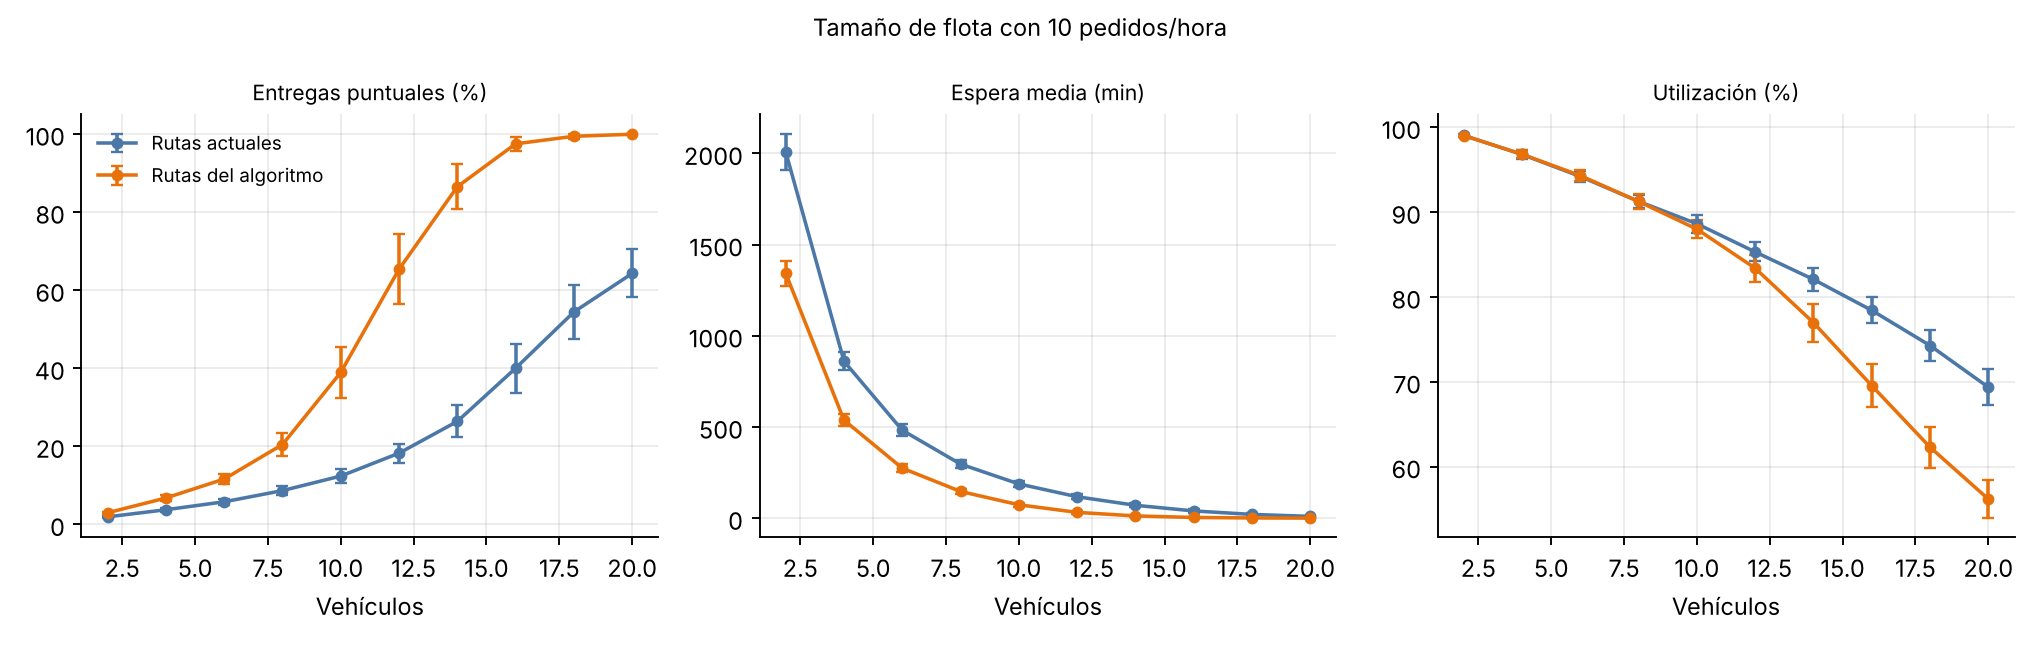

Values plotted in this chart, from the file beside it:
vehiculos, politica, pct_puntuales_media, espera_media_media, respuesta_media_media, utilizacion_pct_media, tiempo_adicional_media, cola_max_media, pct_puntuales_ic95, espera_media_ic95, respuesta_media_ic95, utilizacion_pct_ic95, tiempo_adicional_ic95, cola_max_ic95
2, actual, 1.918, 2008, 2066, 99.04, 4112, 71.43, 0.3311, 100.6, 100.9, 0.2244, 194.9, 3.204
2, algoritmo, 2.97, 1342, 1378, 99.03, 2737, 68.17, 0.2704, 67.88, 68.11, 0.208, 133.6, 3.277
4, actual, 3.747, 860.3, 917.5, 96.8, 1826, 62.13, 0.5047, 49.71, 50.08, 0.4785, 96.54, 3.242
4, algoritmo, 6.758, 537.5, 572.9, 96.82, 1134, 55.83, 0.7074, 33.62, 33.85, 0.4473, 66.73, 3.273
6, actual, 5.779, 482.1, 539.3, 94.2, 1070, 53.7, 0.7057, 32.58, 32.94, 0.6962, 65.47, 3.273
6, algoritmo, 11.61, 274.1, 309.5, 94.3, 607.1, 43.27, 1.403, 21.85, 22.07, 0.6077, 45.22, 3.26
8, actual, 8.647, 296.5, 353.7, 91.26, 696.5, 44.73, 1.232, 23.81, 24.18, 0.8086, 49.93, 3.245
8, algoritmo, 20.45, 146.4, 181.7, 91.25, 346.9, 32.1, 2.842, 15.72, 15.97, 0.8687, 32.69, 3.216
10, actual, 12.37, 187.8, 245, 88.63, 474.8, 36.33, 1.722, 18.41, 18.79, 1.043, 38.8, 3.195
10, algoritmo, 38.93, 73.41, 108.7, 88, 195.3, 21.67, 6.461, 11.84, 12.12, 1.017, 26.06, 2.9
12, actual, 18.24, 117.5, 174.7, 85.31, 332, 28.77, 2.433, 14.79, 15.18, 1.12, 32.25, 3.277
12, algoritmo, 65.36, 31.84, 67.17, 83.38, 105.3, 13.3, 8.953, 7.917, 8.234, 1.606, 18.2, 2.358
14, actual, 26.37, 70.66, 127.8, 82.07, 233.6, 21.67, 4.104, 11.9, 12.32, 1.398, 26.73, 3.044
14, algoritmo, 86.48, 12.34, 47.67, 76.97, 59.63, 8.0, 5.712, 4.114, 4.425, 2.251, 11.19, 1.746
16, actual, 39.99, 39.67, 96.85, 78.42, 165, 15.07, 6.318, 9.342, 9.804, 1.518, 22.1, 2.624
16, algoritmo, 97.47, 3.913, 39.24, 69.54, 41.8, 4.7, 1.82, 1.727, 1.999, 2.554, 6.881, 1.283
18, actual, 54.4, 20.61, 77.79, 74.27, 120.1, 10.57, 6.869, 6.715, 7.189, 1.773, 17.28, 2.455
18, algoritmo, 99.4, 1.243, 36.57, 62.29, 37.26, 2.833, 0.6987, 0.7085, 1.044, 2.438, 4.615, 1.057
20, actual, 64.26, 9.798, 66.98, 69.36, 93.44, 7.067, 6.145, 4.251, 4.712, 2.157, 11.74, 1.845
20, algoritmo, 99.93, 0.3663, 35.7, 56.18, 36.24, 1.467, 0.1515, 0.2893, 0.7537, 2.256, 4.107, 0.7321
